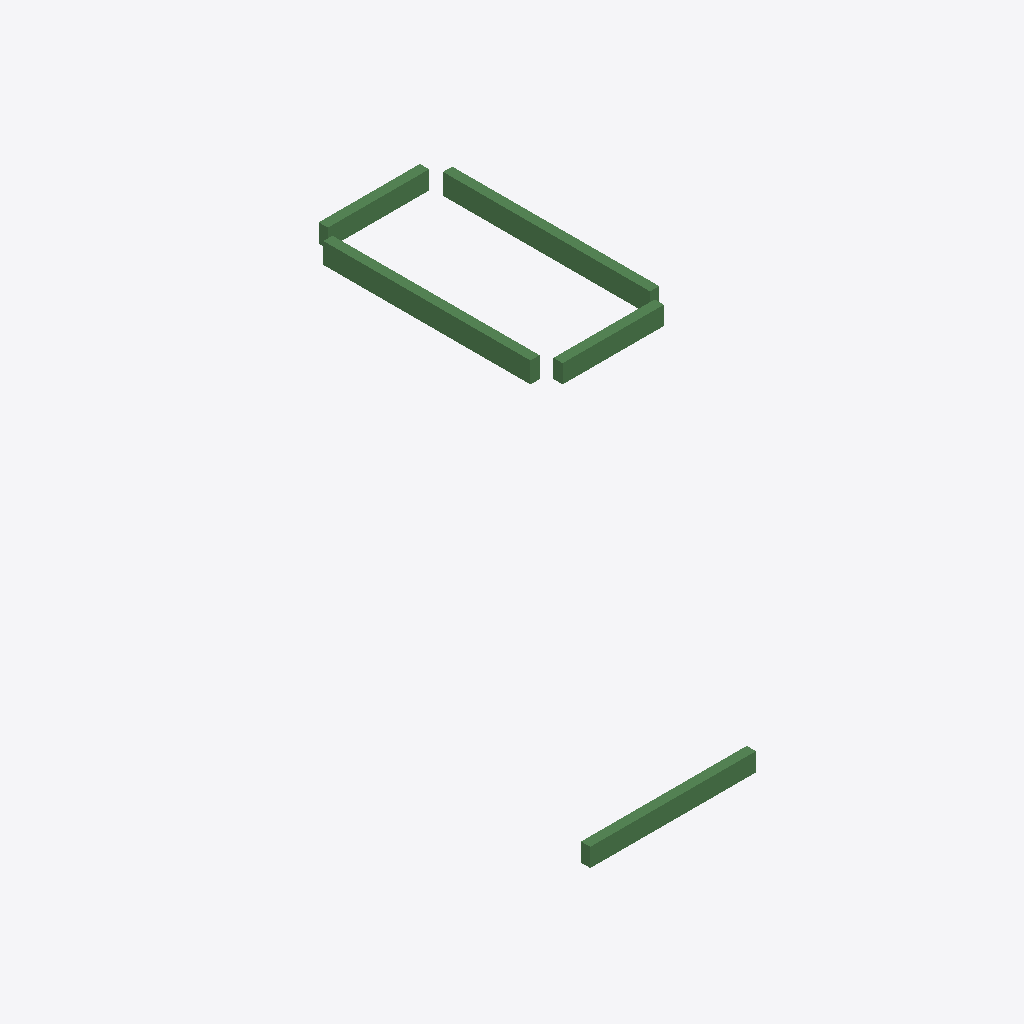
Isometric view of an IFC building model (IFC-SPF (STEP), schema IFC2X3, length unit millimetre), seen from the south-west, elements coloured by IFC class: 5 beams (green).
Extent 8.6 m × 12.0 m × 3.1 m (x, y, z). Storeys (2): 屋面 at 12.00 m; 梯间顶 at 14.70 m. Elements (5): 5 IfcBeam.

HEADER;
FILE_DESCRIPTION((''),'2;1');
FILE_NAME('','2023-05-09T17:23:07',(''),(''),'','BIMserver','');
FILE_SCHEMA(('IFC2X3'));
ENDSEC;
DATA;
#131=IFCPROJECT('1J5sbZvdvB_hhZ5d_ASqfT',#49,'项目编号',$,$,'项目名称','项目状态',(#54),#1);
#110=IFCSITE('1J5sbZvdvB_hhZ5d_ASqfV',#49,'Default',$,'',#111,$,$,.ELEMENT.,(42,21,31,181945),(-71,-3,-24,-263305),0.0,$,$);
#124=IFCBUILDING('1J5sbZvdvB_hhZ5d_ASqfS',#49,'',$,$,#125,$,'',.ELEMENT.,$,$,$);
#105=IFCBUILDINGSTOREY('1J5sbZvdvB_hhZ5dzrZwcy',#49,'梯间顶',$,$,#106,$,'梯间顶',.ELEMENT.,14700.0000000005);
#107=IFCBUILDINGSTOREY('1J5sbZvdvB_hhZ5dzrZwcd',#49,'屋面',$,$,#108,$,'屋面',.ELEMENT.,12000.0000000005);
#155=IFCBEAM('2VsYG_dDD4cBRo70hvhKot',#49,'混凝土 - 矩形梁:住宅楼梁200 x 450mm:286470',$,'混凝土 - 矩形梁:住宅楼梁200 x 450mm:212832',#147,#65,'286470');
#152=IFCBEAM('2VsYG_dDD4cBRo70hvhKon',#49,'混凝土 - 矩形梁:住宅楼梁200 x 450mm:286464',$,'混凝土 - 矩形梁:住宅楼梁200 x 450mm:212832',#138,#56,'286464');
#156=IFCBEAM('23NCK0zsD3u90U1Wo3UfnY',#49,'混凝土 - 矩形梁:住宅楼梁200 x 400mm:310483',$,'混凝土 - 矩形梁:住宅楼梁200 x 400mm:212867',#149,#68,'310483');
#154=IFCBEAM('2VsYG_dDD4cBRo70hvhKor',#49,'混凝土 - 矩形梁:住宅楼梁200 x 400mm:286468',$,'混凝土 - 矩形梁:住宅楼梁200 x 400mm:212867',#145,#62,'286468');
#153=IFCBEAM('2VsYG_dDD4cBRo70hvhKop',#49,'混凝土 - 矩形梁:住宅楼梁200 x 400mm:286466',$,'混凝土 - 矩形梁:住宅楼梁200 x 400mm:212867',#143,#59,'286466');
ENDSEC;
